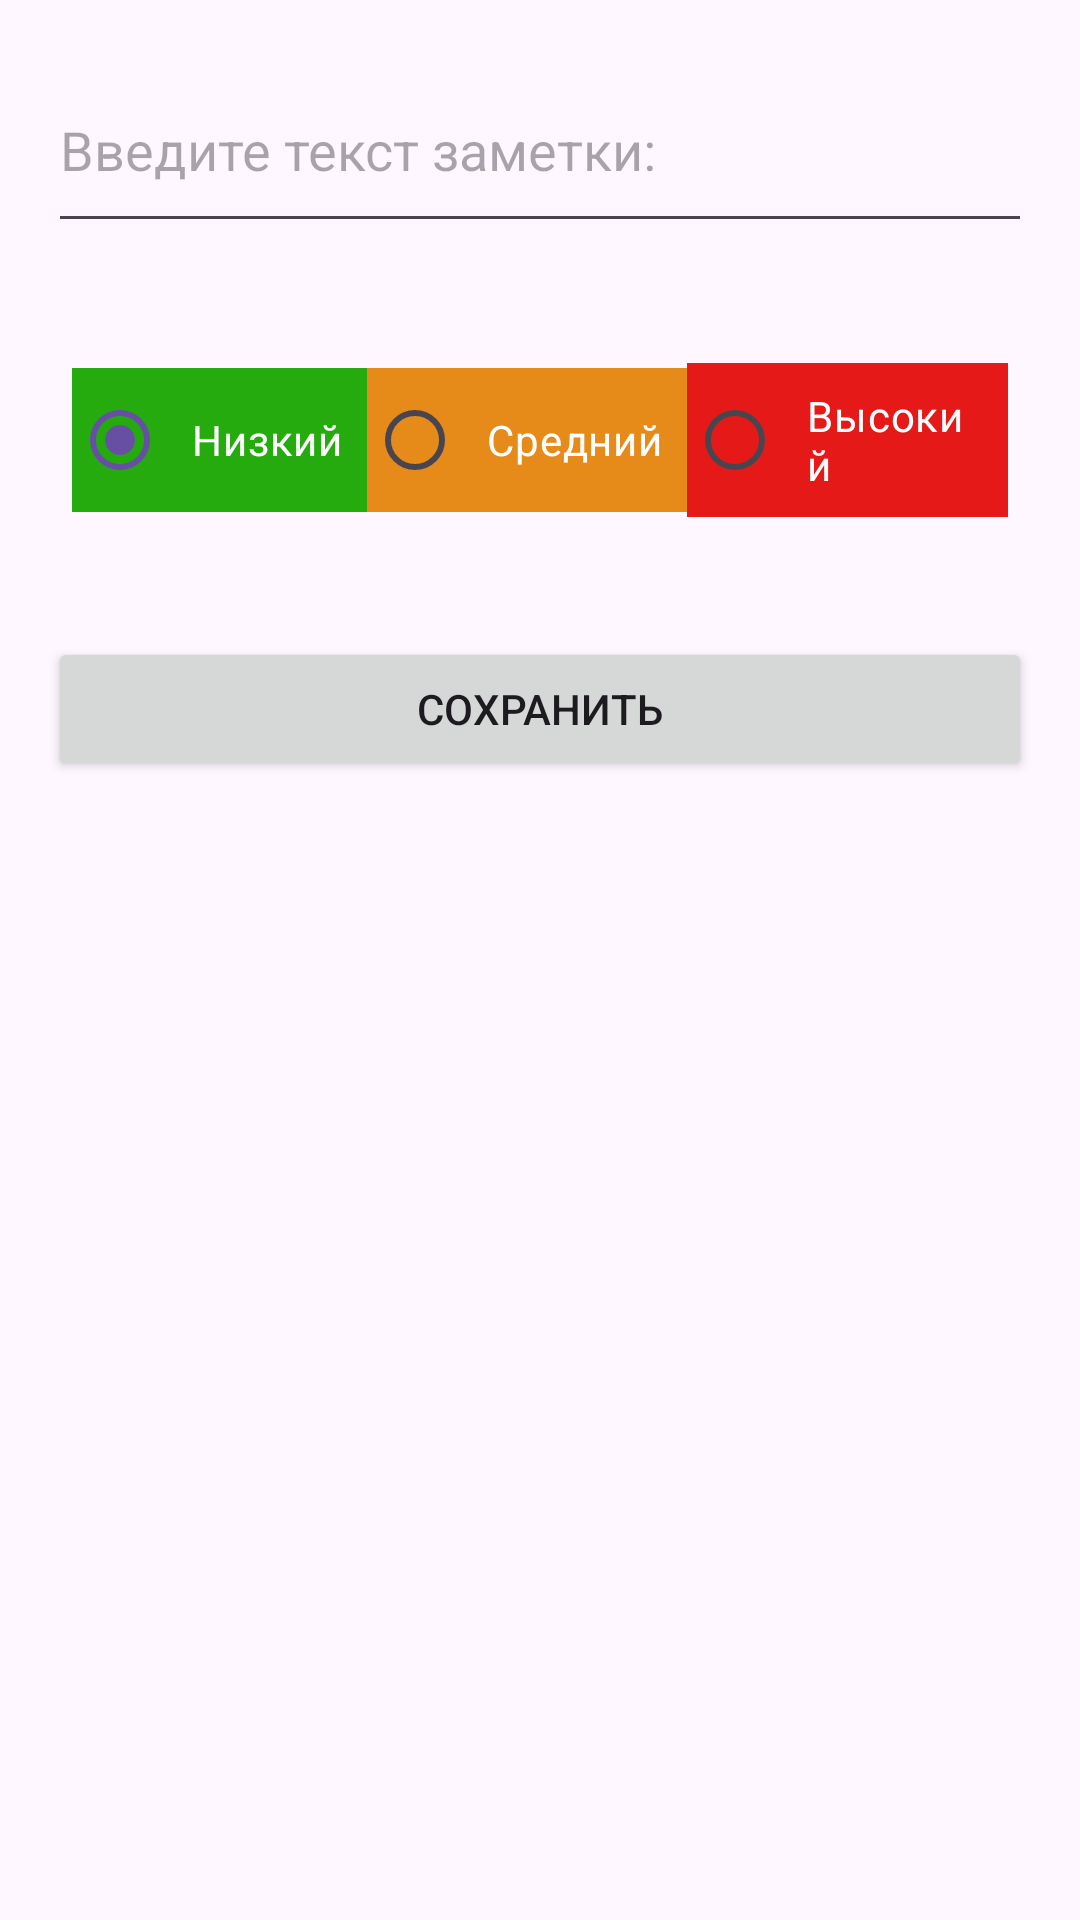

Layout XML and referenced resources for this Android screen:
<!-- AndroidManifest.xml: application theme Theme.TODOListJava -->
<!-- res/layout/activity_add_note.xml -->
<?xml version="1.0" encoding="utf-8"?>
<LinearLayout xmlns:android="http://schemas.android.com/apk/res/android"
    xmlns:app="http://schemas.android.com/apk/res-auto"
    xmlns:tools="http://schemas.android.com/tools"
    android:layout_width="match_parent"
    android:layout_height="match_parent"
    android:orientation="vertical"
    tools:context=".AddNoteActivity">

    <EditText
        android:id="@+id/editTextNote"
        android:layout_width="match_parent"
        android:layout_height="65dp"
        android:layout_margin="16dp"
        android:hint="@string/note_hint"
        android:inputType="textPersonName" />

    <RadioGroup
        android:layout_width="match_parent"
        android:layout_height="wrap_content"
        android:orientation = "horizontal"
        android:gravity="center"
        android:padding="8dp"
        android:layout_margin="16dp">

        <RadioButton
            android:id="@+id/radioButtonLow"
            android:background="@color/green"
            android:textColor="@color/white"
            android:layout_width="wrap_content"
            android:layout_height="wrap_content"
            android:text="@string/low_priority"
            android:padding="8dp"
            android:checked="true"/>

        <RadioButton
            android:id="@+id/radioButtonMedium"
            android:background="@color/orange"
            android:textColor="@color/white"
            android:layout_width="wrap_content"
            android:layout_height="wrap_content"
            android:padding="8dp"
            android:text="@string/medium_priority"/>

        <RadioButton
            android:id="@+id/radioButtonHigh"
            android:textColor="@color/white"
            android:background="@color/red"
            android:layout_width="wrap_content"
            android:layout_height="wrap_content"
            android:padding="8dp"
            android:text="@string/high_priority"/>

    </RadioGroup>
    
    <Button
        android:id="@+id/buttonSave"
        android:layout_width="match_parent"
        android:layout_height="wrap_content"
        android:text="@string/Save"
        android:layout_margin="16dp"/>
</LinearLayout>
<!-- resources referenced by this layout -->
<resources>
  <color name="green">#25AB0E</color>
  <color name="orange">#e68a19</color>
  <color name="red">#e61919</color>
  <color name="white">#FFFFFFFF</color>
  <string name="Save">Сохранить</string>
  <string name="high_priority">Высокий</string>
  <string name="low_priority">Низкий</string>
  <string name="medium_priority">Средний</string>
  <string name="note_hint">Введите текст заметки:</string>
  <style name="Theme.TODOListJava" parent="Base.Theme.TODOListJava" />
  <style name="Base.Theme.TODOListJava" parent="Theme.Material3.DayNight.NoActionBar">
          
          
      </style>
</resources>
